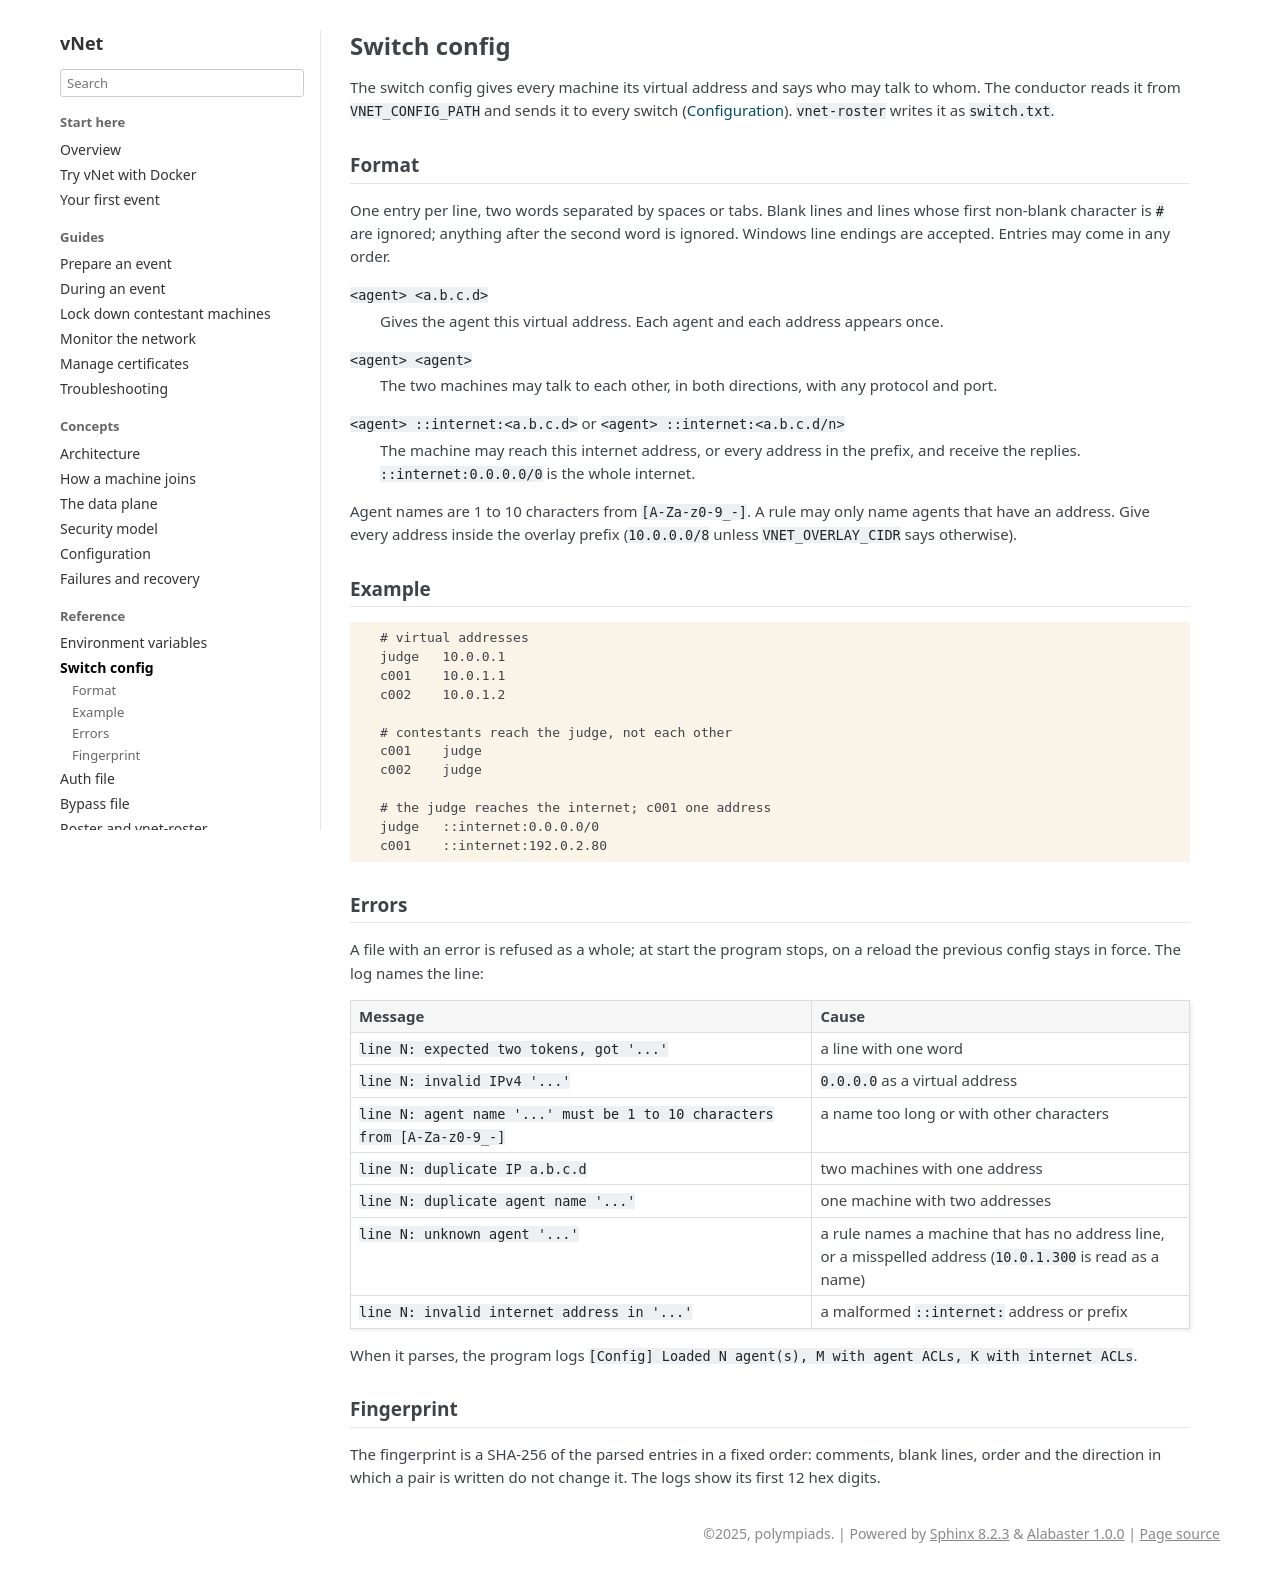

repository: polympiads/vNet · page: reference/switch-config.html · generator: sphinx

Switch config
=============

The switch config gives every machine its virtual address and says who may
talk to whom. The conductor reads it from ``VNET_CONFIG_PATH`` and sends it
to every switch (:doc:`../concepts/configuration`). ``vnet-roster`` writes
it as ``switch.txt``.

Format
------

One entry per line, two words separated by spaces or tabs. Blank lines and
lines whose first non-blank character is ``#`` are ignored; anything after
the second word is ignored. Windows line endings are accepted. Entries may
come in any order.

``<agent> <a.b.c.d>``
   Gives the agent this virtual address. Each agent and each address
   appears once.

``<agent> <agent>``
   The two machines may talk to each other, in both directions, with any
   protocol and port.

``<agent> ::internet:<a.b.c.d>`` or ``<agent> ::internet:<a.b.c.d/n>``
   The machine may reach this internet address, or every address in the
   prefix, and receive the replies. ``::internet:0.0.0.0/0`` is the whole
   internet.

Agent names are 1 to 10 characters from ``[A-Za-z0-9_-]``. A rule may only
name agents that have an address. Give every address inside the overlay
prefix (``10.0.0.0/8`` unless ``VNET_OVERLAY_CIDR`` says otherwise).

Example
-------

.. code-block:: text

   # virtual addresses
   judge   10.0.0.1
   c001    10.0.1.1
   c002    10.0.1.2

   # contestants reach the judge, not each other
   c001    judge
   c002    judge

   # the judge reaches the internet; c001 one address
   judge   ::internet:0.0.0.0/0
   c001    ::internet:192.0.2.80

Errors
------

A file with an error is refused as a whole; at start the program stops, on
a reload the previous config stays in force. The log names the line:

.. list-table::
   :header-rows: 1
   :widths: 55 45

   * - Message
     - Cause
   * - ``line N: expected two tokens, got '...'``
     - a line with one word
   * - ``line N: invalid IPv4 '...'``
     - ``0.0.0.0`` as a virtual address
   * - ``line N: agent name '...' must be 1 to 10 characters from [A-Za-z0-9_-]``
     - a name too long or with other characters
   * - ``line N: duplicate IP a.b.c.d``
     - two machines with one address
   * - ``line N: duplicate agent name '...'``
     - one machine with two addresses
   * - ``line N: unknown agent '...'``
     - a rule names a machine that has no address line, or a misspelled
       address (``10.0.1.300`` is read as a name)
   * - ``line N: invalid internet address in '...'``
     - a malformed ``::internet:`` address or prefix

When it parses, the program logs ``[Config] Loaded N agent(s), M with agent
ACLs, K with internet ACLs``.

Fingerprint
-----------

The fingerprint is a SHA-256 of the parsed entries in a fixed order:
comments, blank lines, order and the direction in which a pair is written
do not change it. The logs show its first 12 hex digits.
